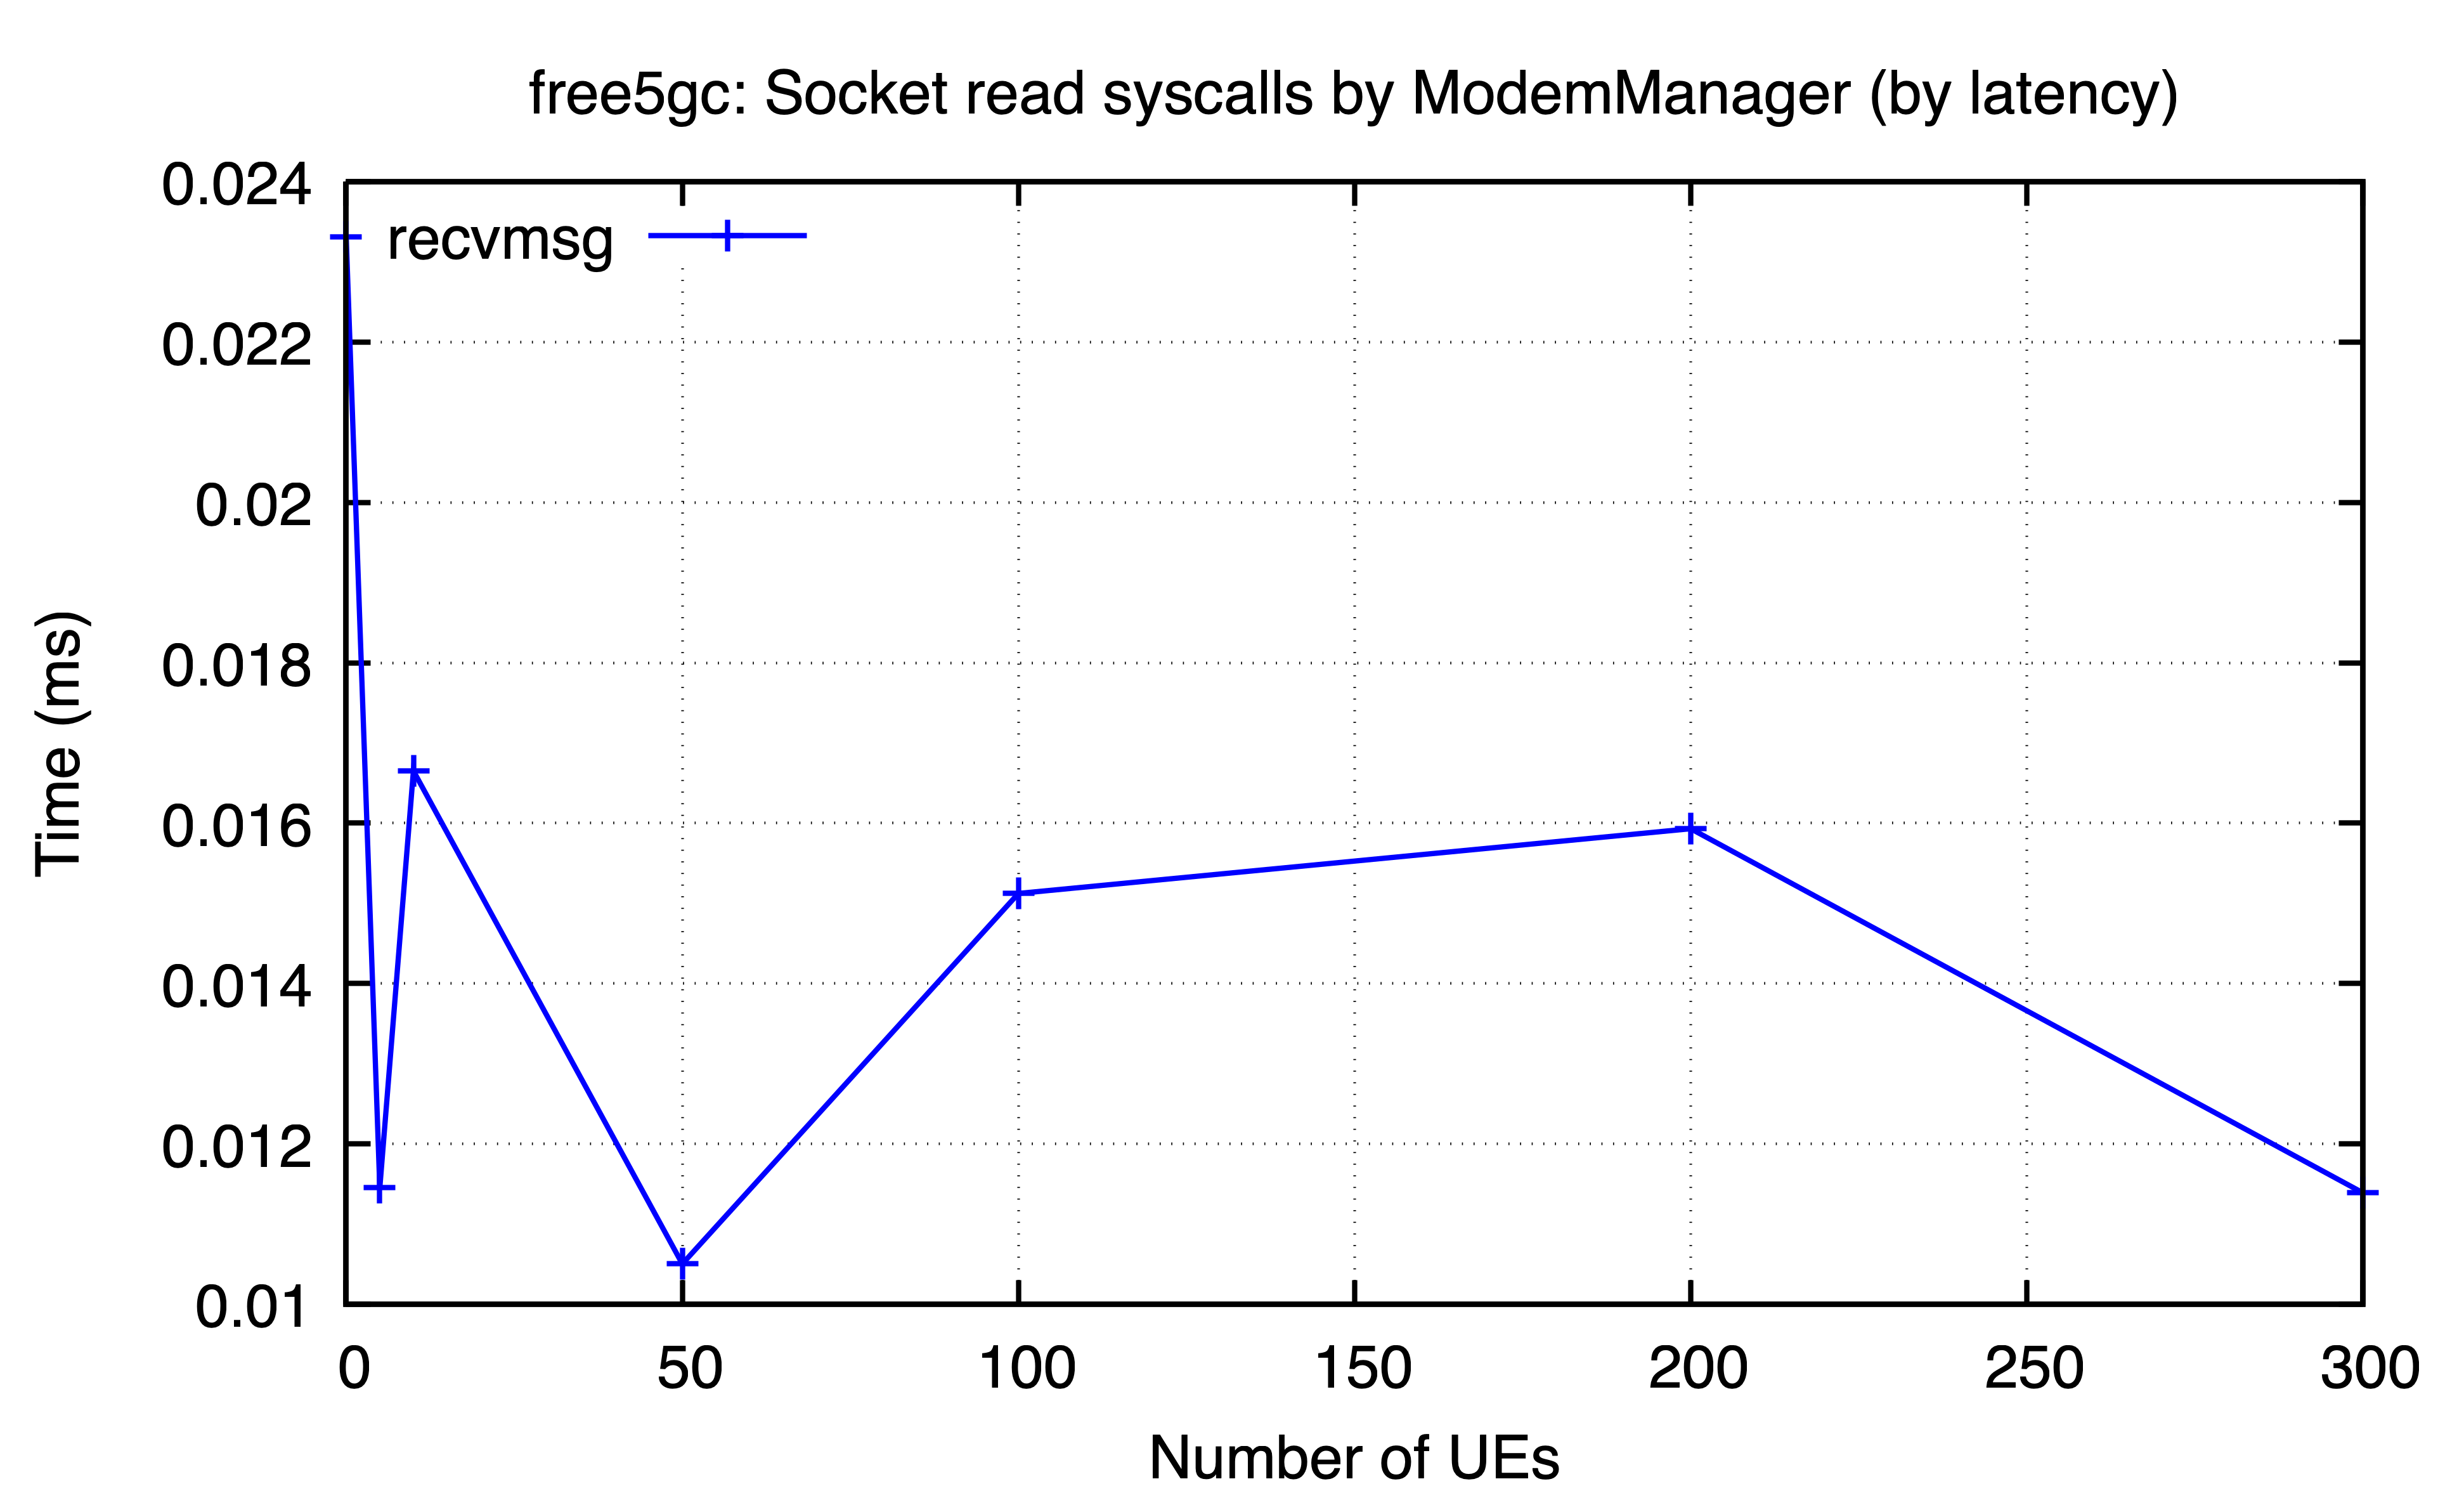

The data file committed next to this chart (first rows):
ues, recvmsg
0, 0.02331
5, 0.01145
10, 0.01665
50, 0.01051
100, 0.01512
200, 0.01593
300, 0.01139
